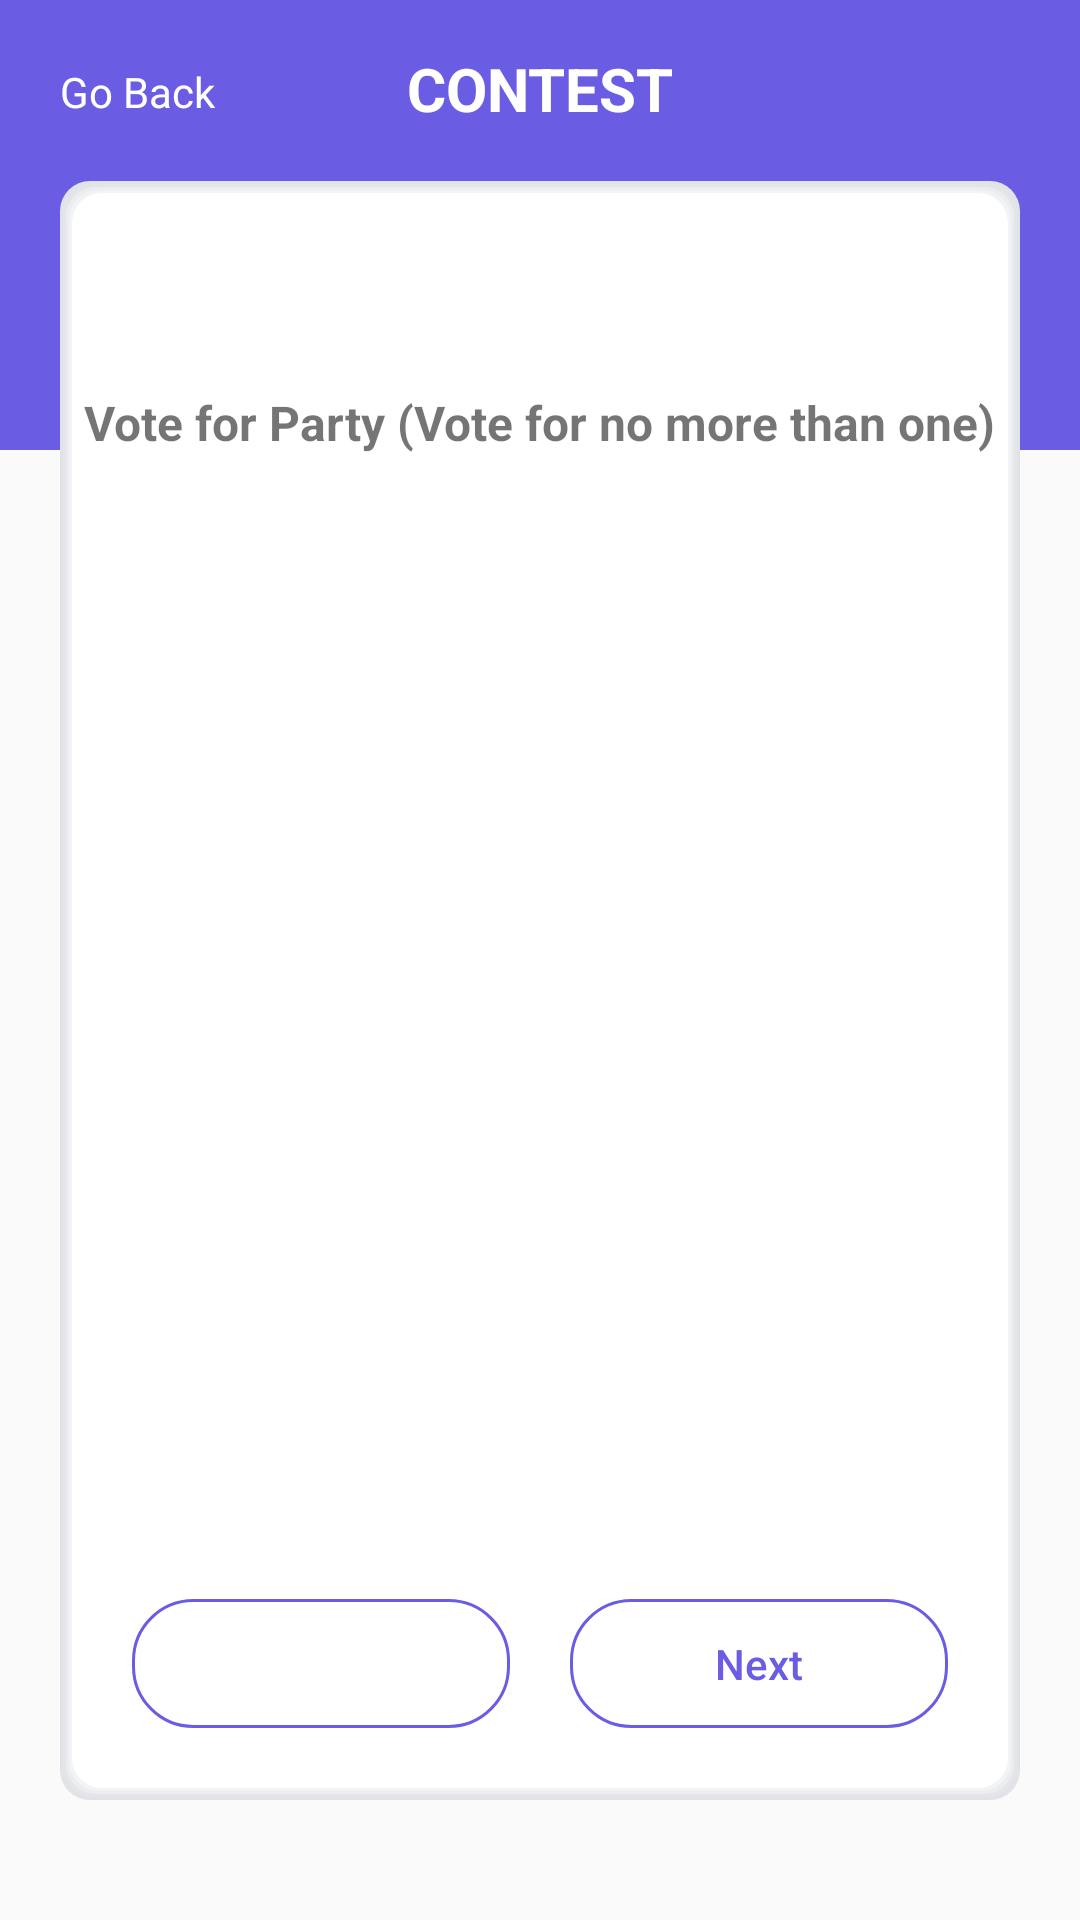

The Android layout XML behind this screen, and the referenced resources:
<!-- AndroidManifest.xml: application theme AppTheme -->
<!-- res/layout/activity_vot_for_party.xml -->
<?xml version="1.0" encoding="utf-8"?>
<LinearLayout xmlns:android="http://schemas.android.com/apk/res/android"
    xmlns:tools="http://schemas.android.com/tools"
    android:layout_width="match_parent"
    android:layout_height="match_parent"
    tools:context=".VotForPartyActivity"
    android:orientation="vertical">

    <LinearLayout
        android:layout_width="match_parent"
        android:layout_height="150dp"
        android:background="@color/colorPrimary" >

        <RelativeLayout
            android:layout_width="match_parent"
            android:layout_height="fill_parent"
            android:orientation="horizontal"
            android:layout_marginTop="16dp"
            android:layout_marginBottom="20dp"
            android:layout_marginRight="20dp"
            android:layout_marginLeft="20dp"
            tools:ignore="UselessParent">

            <TextView
                android:id="@+id/btnBack"
                android:layout_width="wrap_content"
                android:layout_height="wrap_content"
                android:textColor="@android:color/white"
                android:layout_marginTop="5dp"
                android:text="@string/go_back"
                tools:ignore="RelativeOverlap" />

            <TextView
                android:layout_width="match_parent"
                android:layout_height="wrap_content"
                android:text="@string/contest"
                android:textAllCaps="true"
                android:textColor="@color/colorWhite"
                android:textSize="20sp"
                android:gravity="center"
                android:textStyle="bold"/>

            <Button
                android:id="@+id/btnHelp"
                android:layout_width="30dp"
                android:layout_height="30dp"
                android:layout_gravity="end"
                android:layout_alignParentEnd="true"
                android:background="@drawable/ic_help"/>
        </RelativeLayout>
    </LinearLayout>

    <RelativeLayout
        android:id="@+id/rl_ballots"
        android:layout_width="match_parent"
        android:layout_height="match_parent"
        android:layout_marginTop="-90dp"
        android:layout_marginLeft="20dp"
        android:layout_marginRight="20dp"
        android:layout_marginBottom="40dp"
        android:background="@drawable/shadow_borders">

        <TextView
            android:id="@+id/ballot_board"
            android:layout_width="match_parent"
            android:layout_height="wrap_content"
            android:textStyle="bold"
            android:gravity="center"
            android:layout_margin="20dp"
            android:textSize="19sp"
            android:textColor="@color/colorBlack" />

        <RelativeLayout
            android:id="@+id/description"
            android:layout_below="@+id/ballot_board"
            android:layout_width="match_parent"
            android:layout_height="wrap_content"
            android:layout_marginBottom="20dp"
            android:gravity="center">

            <TextView
                android:id="@+id/massProposition_title"
                android:layout_width="wrap_content"
                android:layout_height="wrap_content"
                android:text="@string/vote_for_party"
                android:textStyle="bold"
                android:textSize="16sp"/>
        </RelativeLayout>

        <RelativeLayout
            android:id="@+id/rl_party"
            android:layout_below="@+id/description"
            android:layout_width="match_parent"
            android:layout_height="match_parent"
            android:layout_marginLeft="10dp"
            android:layout_marginRight="10dp"
            android:layout_marginBottom="76dp">

            <ListView
                android:id="@+id/lv_party"
                android:layout_width="match_parent"
                android:layout_height="match_parent"
                android:clipToPadding="false"
                android:scrollbarStyle="outsideOverlay"
                android:divider="@color/colorWhite"
                tools:listitem="@layout/list_party"
                android:fadeScrollbars="false"/>
        </RelativeLayout>

        <LinearLayout
            android:layout_width="match_parent"
            android:layout_height="match_parent"
            android:orientation="horizontal"
            android:gravity="bottom"
            android:layout_marginTop="10dp"
            android:layout_marginLeft="20dp"
            android:layout_marginRight="20dp">

            <Button
                android:id="@+id/btnReset"
                android:layout_width="match_parent"
                android:layout_height="43dp"
                android:textAllCaps="false"
                android:layout_marginTop="20dp"
                android:layout_marginEnd="10dp"
                android:textColor="@drawable/style_dialog_text"
                android:background="@drawable/round_border_button"
                android:layout_weight="1"
                tools:ignore="ButtonStyle" />

            <Button
                android:id="@+id/btnCast"
                android:layout_width="match_parent"
                android:layout_height="43dp"
                android:text="@string/next"
                android:textAllCaps="false"
                android:textColor="@drawable/style_dialog_text"
                android:background="@drawable/round_border_button"
                android:layout_marginTop="20dp"
                android:layout_marginStart="10dp"
                android:layout_weight="1"
                tools:ignore="ButtonStyle" />
        </LinearLayout>
    </RelativeLayout>
</LinearLayout>
<!-- res/layout/list_party.xml (included above) -->
<LinearLayout xmlns:android="http://schemas.android.com/apk/res/android"
    android:layout_width="match_parent"
    android:layout_height="wrap_content"
    android:padding="10dp"
    android:orientation="horizontal"
    android:id="@+id/item_party">

    <CheckBox
        android:id="@+id/cb_party"
        android:layout_width="wrap_content"
        android:layout_height="wrap_content"
        android:layout_marginTop="3dp"
        android:theme="@style/MyCheckbox"/>

    <LinearLayout
        android:layout_width="0dp"
        android:layout_height="match_parent"
        android:layout_marginStart="10dp"
        android:layout_marginTop="3dp"
        android:layout_weight="1"
        android:orientation="vertical">

        <TextView
            android:id="@+id/tv_partyName"
            android:layout_width="wrap_content"
            android:layout_height="wrap_content"
            android:layout_marginTop="5dp"
            android:textAllCaps="true"
            android:textColor="@color/colorBlack"
            android:textSize="16sp" />
    </LinearLayout>

    <ImageView
        android:id="@+id/ivParty"
        android:layout_width="40dp"
        android:layout_height="40dp"
        android:scaleType="centerCrop"
        android:layout_marginEnd="10dp"
        android:contentDescription="@string/todo" />
</LinearLayout>
<!-- resources referenced by this layout -->
<resources>
  <color name="colorBlack">#000000</color>
  <color name="colorPrimary">#6B5CE4</color>
  <color name="colorWhite">#FFFFFF</color>
  <!-- drawable round_border_button (drawable-v24) -->
  <?xml version="1.0" encoding="utf-8"?>
  <shape xmlns:android="http://schemas.android.com/apk/res/android"
      android:shape="rectangle"
      >
      <stroke android:color="@color/colorPrimary" android:width="1dp"/>
      <corners android:radius="20dp" />
  </shape>
  <!-- drawable shadow_borders (drawable) -->
  <layer-list xmlns:android="http://schemas.android.com/apk/res/android">
      
      <item>
          <shape>
              <padding android:top="1dp" android:right="1dp" android:bottom="1dp" android:left="1dp"/>
              <solid android:color="#E1E3E7" />
              <corners android:radius="10dp" />
          </shape>
      </item>
      <item>
          <shape>
              <padding android:top="1dp" android:right="1dp" android:bottom="1dp" android:left="1dp"/>
              <solid android:color="#E4E5E9" />
              <corners android:radius="10dp" />
          </shape>
      </item>
      <item>
          <shape>
              <padding android:top="1dp" android:right="1dp" android:bottom="1dp" android:left="1dp"/>
              <solid android:color="#EBEDEF" />
              <corners android:radius="10dp" />
          </shape>
      </item>
      <item>
          <shape>
              <padding android:top="1dp" android:right="1dp" android:bottom="1dp" android:left="1dp"/>
              <solid android:color="#F2F3F6" />
              <corners android:radius="10dp" />
          </shape>
      </item>
  
      
      <item>
          <shape>
              <solid android:color="#ffffff" />
              <corners android:radius="10dp" />
          </shape>
      </item>
  </layer-list>
  <!-- drawable style_dialog_text (drawable) -->
  <?xml version="1.0" encoding="utf-8"?>
  <selector xmlns:android="http://schemas.android.com/apk/res/android">
      <item android:color="#E2DEF4" android:state_pressed="true"/>
      <item android:state_focused="true"
          android:drawable="@color/colorPrimary"/>
      <item android:state_hovered="true"
          android:drawable="@color/colorPrimary"/>
      <item android:color="@color/colorPrimary"/>
  </selector>
  <string name="contest">CONTEST</string>
  <string name="go_back">Go Back</string>
  <string name="next">Next</string>
  <string name="todo">TODO</string>
  <string name="vote_for_party">Vote for Party (Vote for no more than one)</string>
  <style name="MyCheckbox" parent="@style/Widget.AppCompat.CompoundButton.CheckBox">
          <item name="android:colorControlNormal">@color/colorPrimary</item>
          <item name="android:colorControlActivated">@color/colorPrimary</item>
          <item name="android:textAppearance">@style/TextAppearance.AppCompat</item>
      </style>
  <style name="AppTheme" parent="Theme.AppCompat.Light.NoActionBar">
          
          <item name="colorPrimary">@color/colorPrimary</item>
          <item name="colorPrimaryDark">@color/colorPrimaryDark</item>
          <item name="colorAccent">@color/colorAccent</item>
      </style>
  <color name="colorPrimaryDark">#6B5CE4</color>
  <color name="colorAccent">#F1F0F7</color>
</resources>
